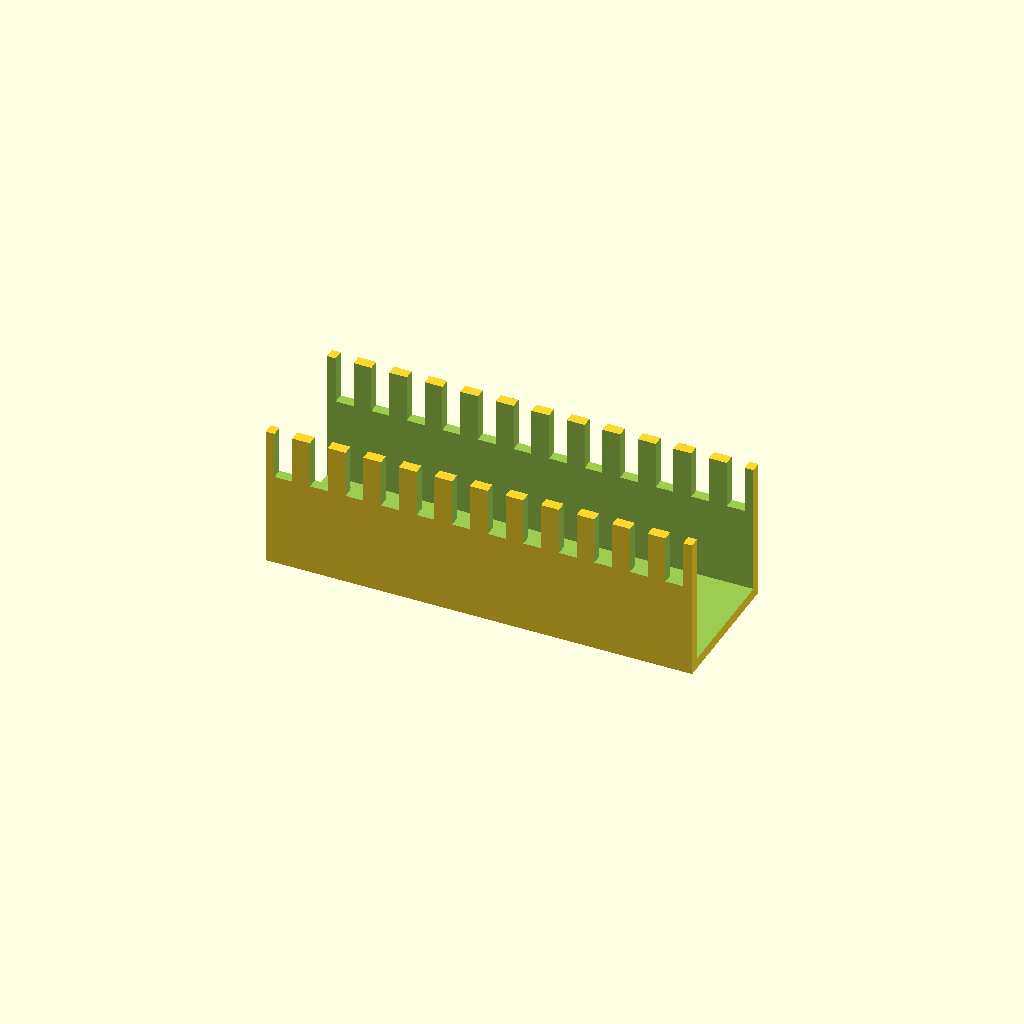
Cell 1: the model at its default parameters.
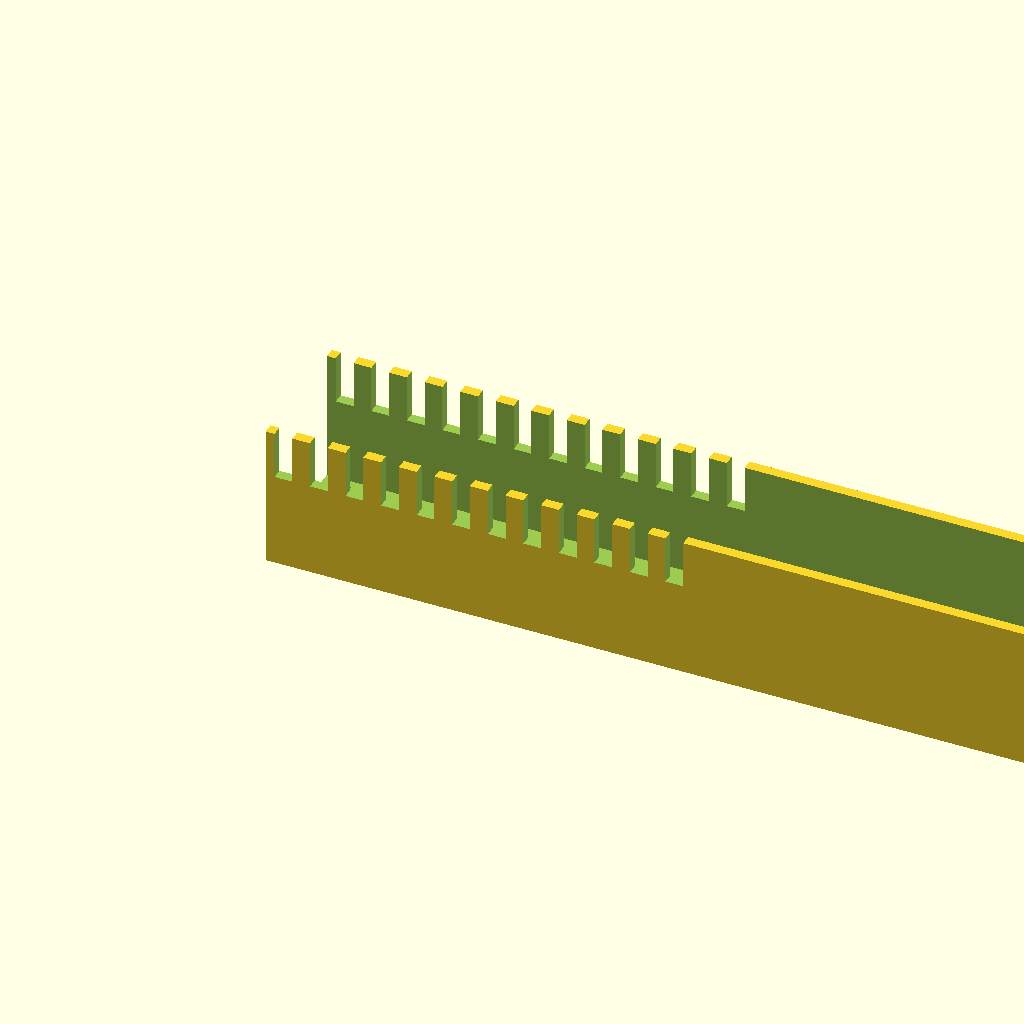
Cell 2: channel_l = 240 (everything else at default).
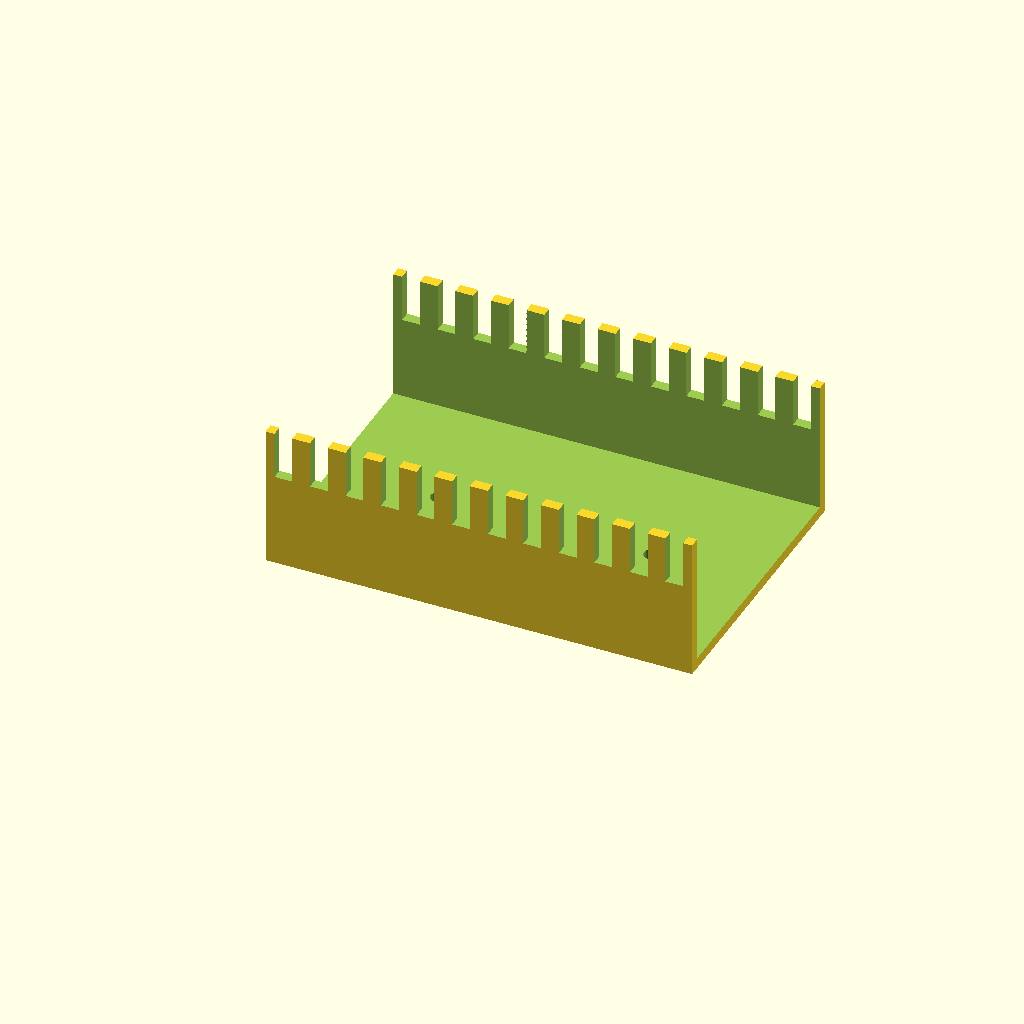
Cell 3: the same model with channel_w = 80.
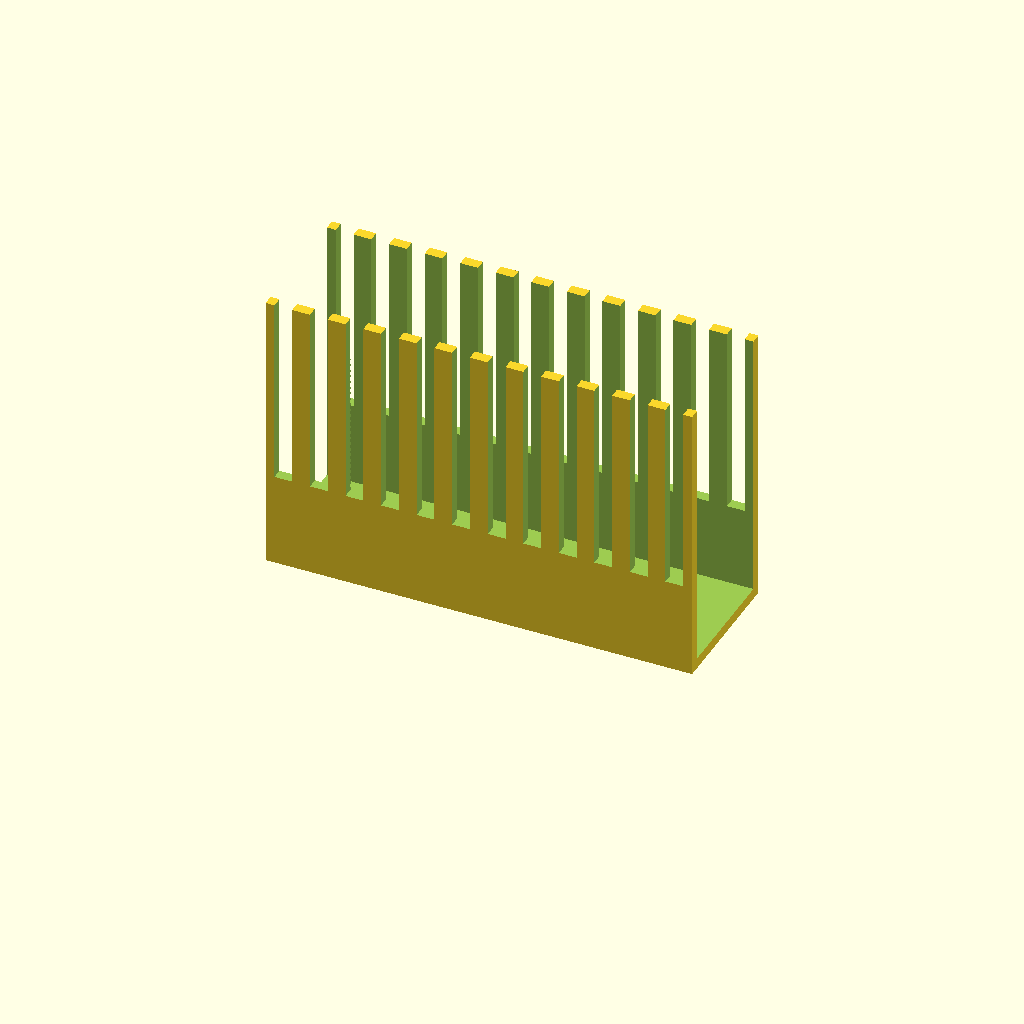
Cell 4 — channel_h set to 80, the other parameters unchanged.
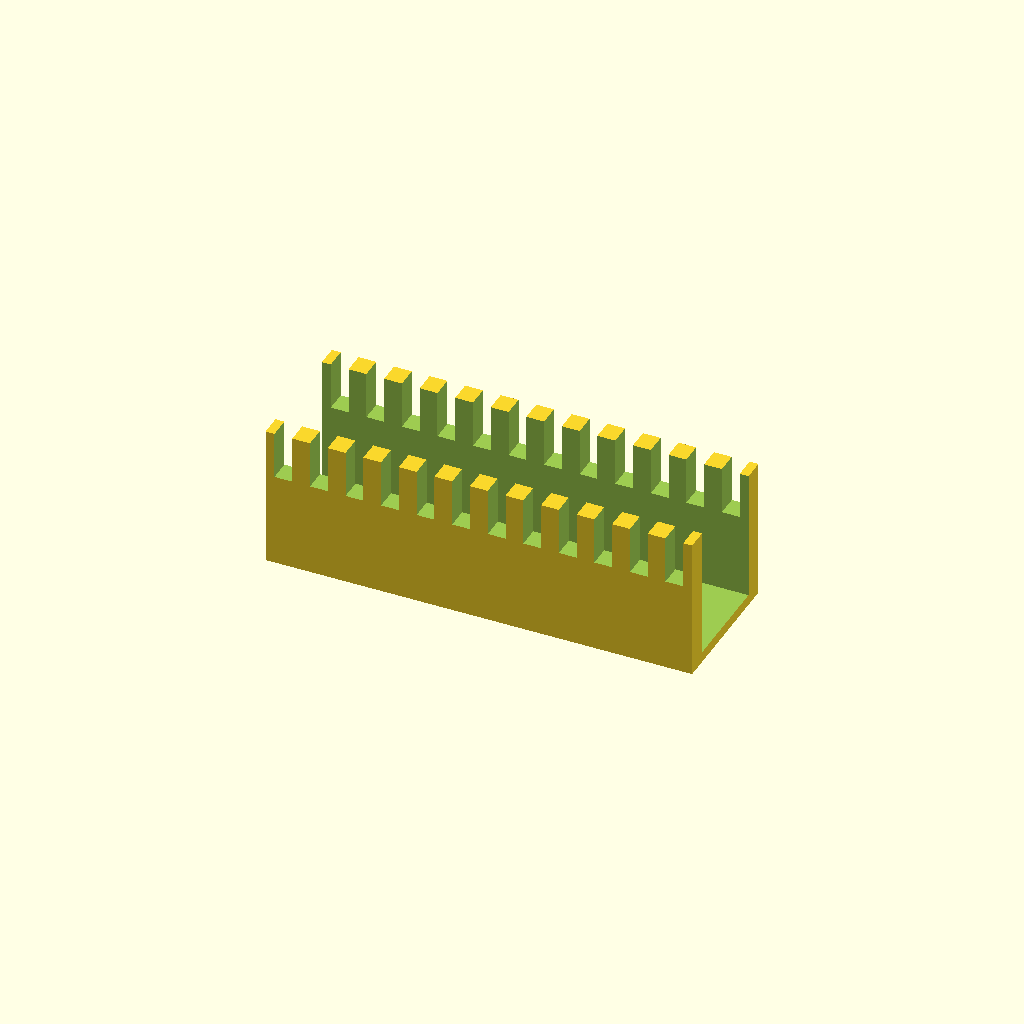
Cell 5: channel_t = 6 (everything else at default).
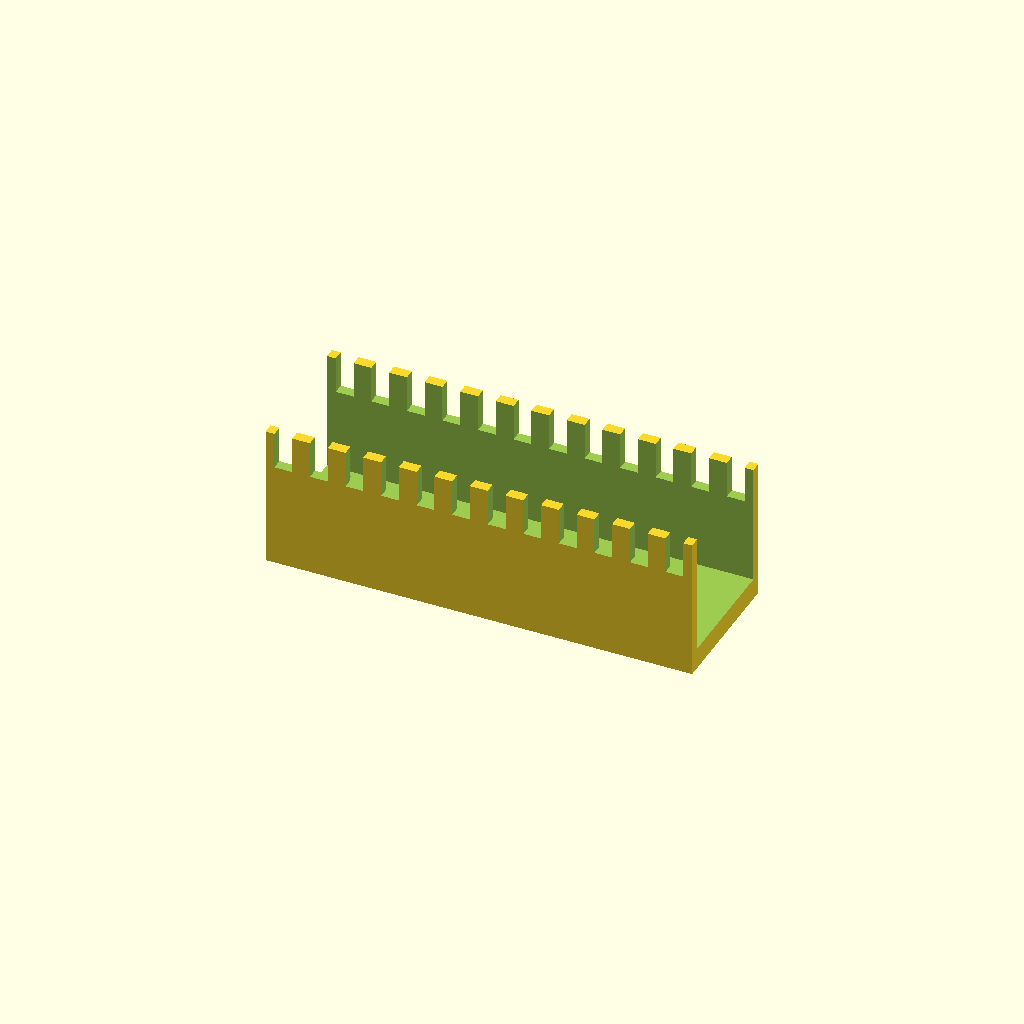
Cell 6: floor_t = 6 (everything else at default).
One fixed orthographic camera (rotation 55°, 0°, 25°; colour scheme Cornfield) for every cell.
OpenSCAD source file optional_data/data/gen2/ducts/part_0061.scad:
$fn = 32;

// ----------------------------------------------------------------------
// Cable duct: 120 x 40 x 40 mm, 12 fingers
// ----------------------------------------------------------------------

// --- parameters (mm) ---
channel_l = 120;          // duct length, X
channel_w = 40;           // duct width, Y
channel_h = 40;           // duct height, Z
channel_t = 3;            // side wall thickness
floor_t = 3;              // floor thickness
slot_w = 5;               // finger slot width
slot_h = 23.6;            // finger slot height
fingers = 12;             // number of finger slots per side
pitch = 10;               // finger pitch
hole_d = 4.5;             // floor mounting hole
hole_n = 2;               // mounting holes in the floor

module shell() {
  difference() {
    cube([channel_l, channel_w, channel_h]);
    /* open top channel */
    translate([-channel_t - 1, channel_t, floor_t])
      cube([channel_l + 2 * channel_t + 2, channel_w - 2 * channel_t, channel_h + 1]);
  }
}

difference() {
  union() {
    shell();
  }
  /* finger slots cut through both side walls */
  for (i = [0 : fingers - 1]) translate([pitch / 2 + i * pitch - slot_w / 2, -1, floor_t + slot_h]) cube([slot_w, channel_w + 2, channel_h]);
  for (i = [0 : hole_n - 1]) translate([(channel_l / hole_n) * (i + 0.5), channel_w / 2, -1]) cylinder(h = floor_t + 2, d = hole_d);
}
Parameter table extracted from the source (name, type, default, range or options):
channel_l: number, default 120
channel_w: number, default 40
channel_h: number, default 40
channel_t: number, default 3
floor_t: number, default 3
slot_w: number, default 5
slot_h: number, default 23.6
fingers: number, default 12
pitch: number, default 10
hole_d: number, default 4.5
hole_n: number, default 2
